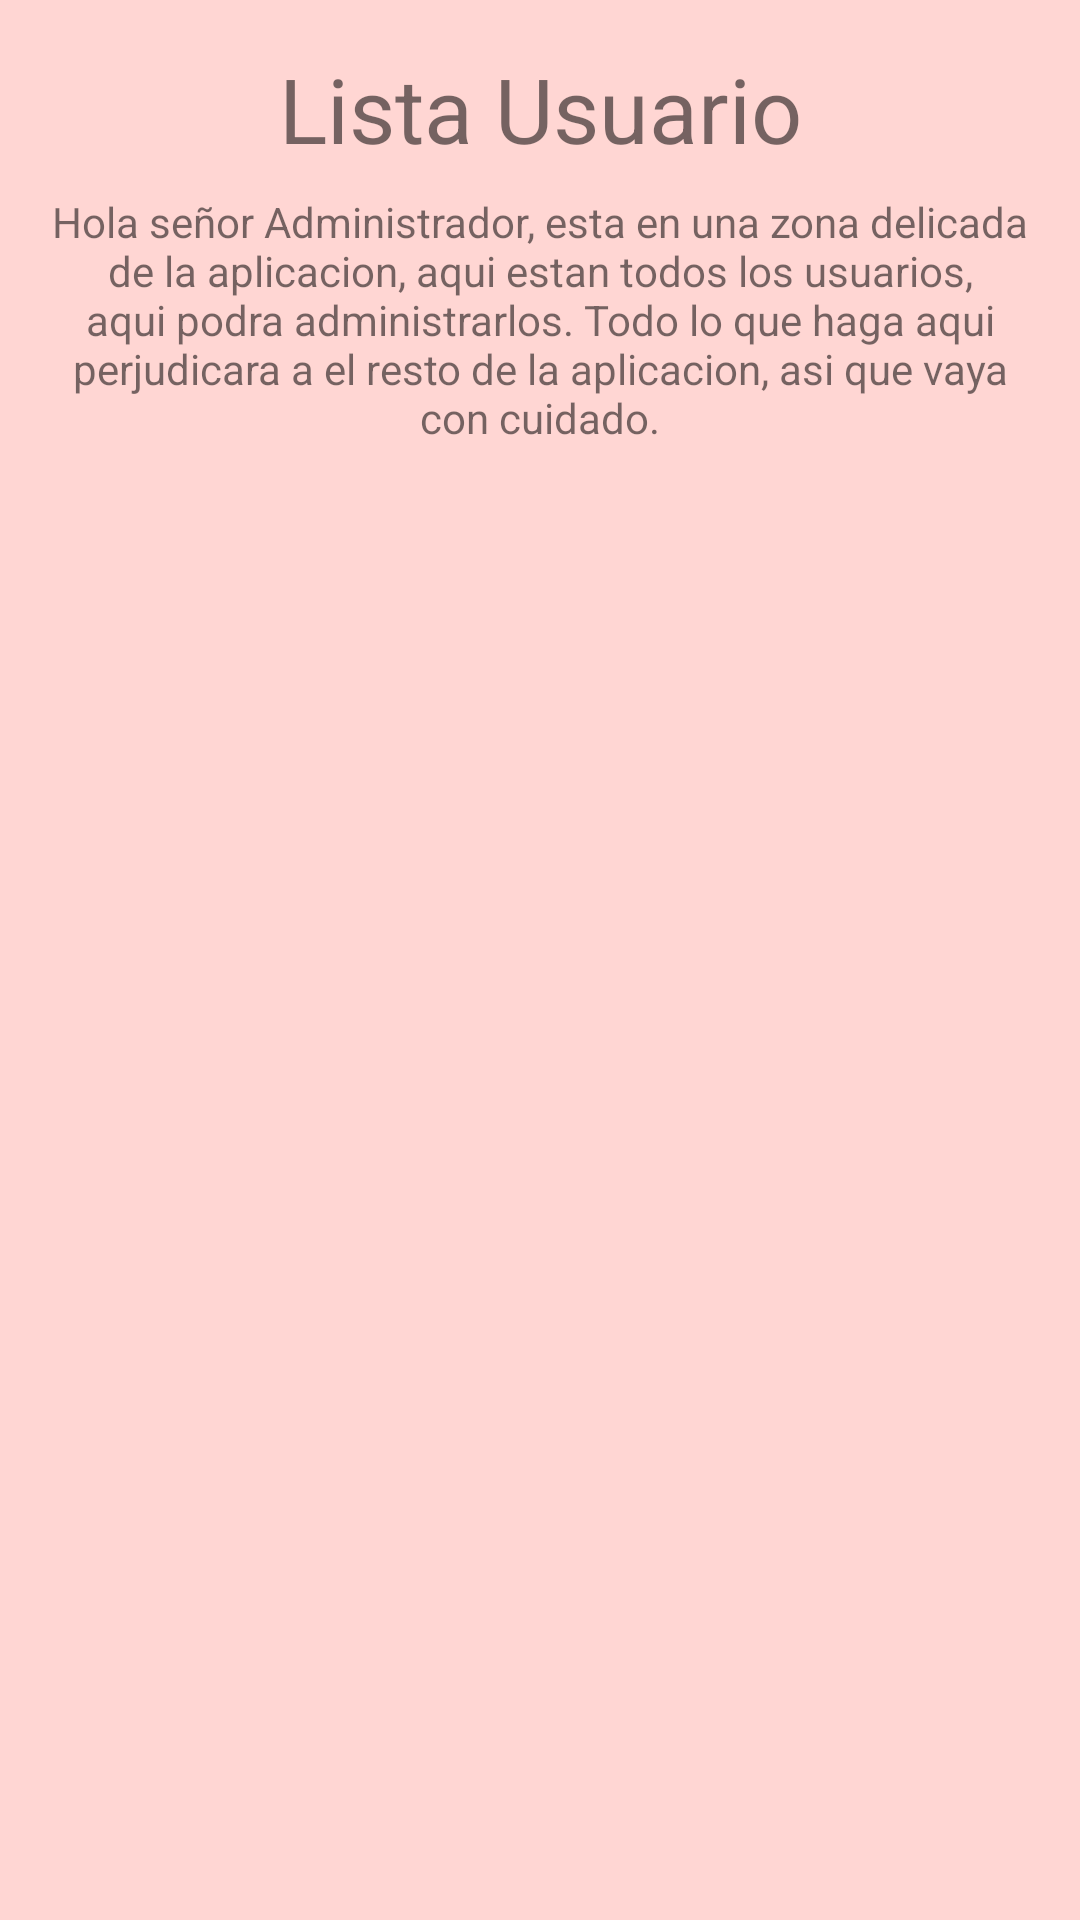

Write the Android layout XML for this screen, with the resource values it uses.
<!-- AndroidManifest.xml: application theme AppTheme -->
<!-- res/layout/fragment_lista_usuarios.xml -->
<?xml version="1.0" encoding="utf-8"?>
<androidx.constraintlayout.widget.ConstraintLayout xmlns:android="http://schemas.android.com/apk/res/android"
    xmlns:app="http://schemas.android.com/apk/res-auto"
    xmlns:tools="http://schemas.android.com/tools"
    android:id="@+id/frameLayout6"
    android:layout_width="match_parent"
    android:layout_height="match_parent"
    tools:context=".ListaUsuarios">

    <TextView
        android:id="@+id/listaUsuarios_Titulo"
        android:layout_width="wrap_content"
        android:layout_height="wrap_content"
        android:layout_marginTop="16dp"
        android:text="@string/listaUsuarios_Titulo"
        android:textSize="30sp"
        app:layout_constraintBottom_toBottomOf="parent"
        app:layout_constraintEnd_toEndOf="parent"
        app:layout_constraintStart_toStartOf="parent"
        app:layout_constraintTop_toTopOf="parent"
        app:layout_constraintVertical_bias="0.0" />

    <TextView
        android:id="@+id/listaUsuarios_Descripcion"
        android:layout_width="0dp"
        android:layout_height="wrap_content"
        android:layout_marginStart="16dp"
        android:layout_marginTop="8dp"
        android:layout_marginEnd="16dp"
        android:foregroundGravity="center"
        android:gravity="center"
        android:text="@string/listaUsuarios_Descripcion"
        app:layout_constraintBottom_toBottomOf="parent"
        app:layout_constraintEnd_toEndOf="parent"
        app:layout_constraintStart_toStartOf="parent"
        app:layout_constraintTop_toBottomOf="@+id/listaUsuarios_Titulo"
        app:layout_constraintVertical_bias="0.0" />

    <androidx.recyclerview.widget.RecyclerView
        android:id="@+id/listaUsuario_recycler"
        android:layout_width="0dp"
        android:layout_height="0dp"
        android:layout_marginStart="2dp"
        android:layout_marginTop="24dp"
        android:layout_marginEnd="2dp"
        android:layout_marginBottom="32dp"
        app:layout_constraintBottom_toBottomOf="parent"
        app:layout_constraintEnd_toEndOf="parent"
        app:layout_constraintStart_toStartOf="parent"
        app:layout_constraintTop_toBottomOf="@+id/listaUsuarios_Descripcion"
        app:layout_constraintVertical_bias="0.0" />

</androidx.constraintlayout.widget.ConstraintLayout>
<!-- resources referenced by this layout -->
<resources>
  <string name="listaUsuarios_Descripcion">Hola señor Administrador, esta en una zona delicada de la aplicacion, aqui estan todos los usuarios, aqui podra administrarlos. Todo lo que haga aqui perjudicara a el resto de la aplicacion, asi que vaya con cuidado.</string>
  <string name="listaUsuarios_Titulo">Lista Usuario</string>
  <style name="AppTheme" parent="Theme.MaterialComponents.Light">
          <item name="colorPrimary">@color/red200</item>
          <item name="colorPrimaryDark">@color/red300</item>
          <item name="colorPrimaryVariant">@color/red300</item>
          <item name="colorAccent">@color/red700</item>
          <item name="colorSecondary">@color/red700</item>
          <item name="colorError">@color/red900</item>
          <item name="android:colorBackground">@color/A100</item>
  
          <item name="colorOnPrimary">@color/testColor</item>
          <item name="colorOnSecondary">@color/testColor</item>
          <item name="colorOnBackground">@color/red700</item>
          <item name="colorOnSurface">@color/red700</item>
          <item name="colorOnError">@color/testColor</item>
  
      </style>
  <color name="red200">#A5D6A7</color>
  <color name="red300">#81C784</color>
  <color name="red700">#388E3C</color>
  <color name="red900">#1B5E20</color>
  <color name="A100">#FFD6D3</color>
  <color name="testColor">#FFF6F6</color>
</resources>
